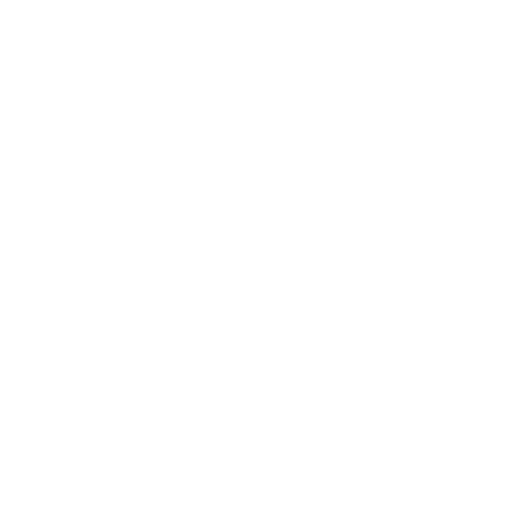
t = 0.00 s
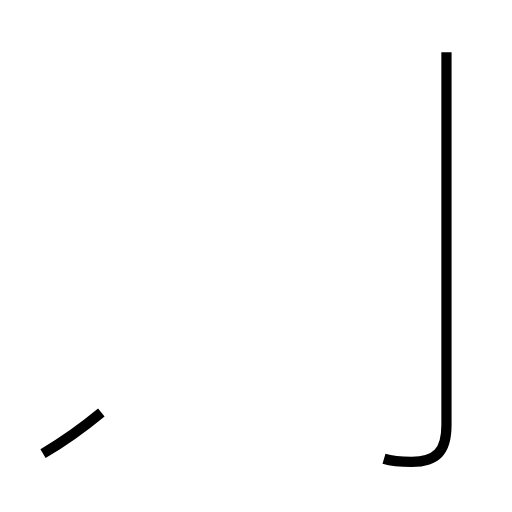
t = 1.56 s
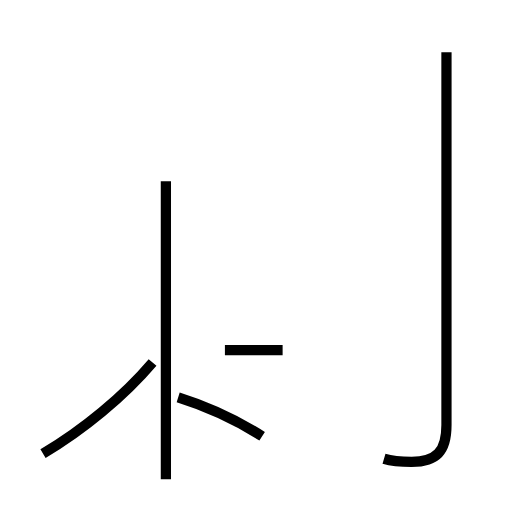
t = 3.08 s
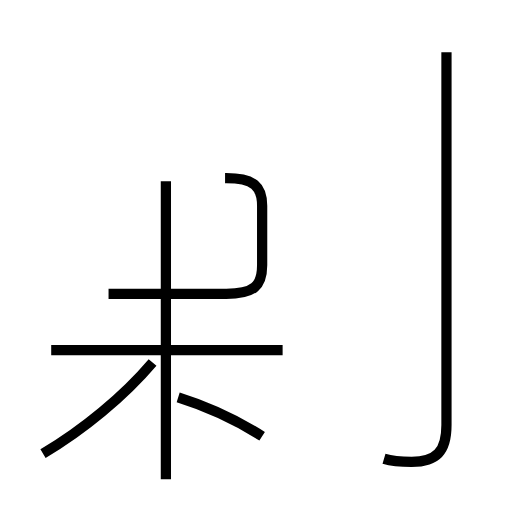
t = 4.42 s
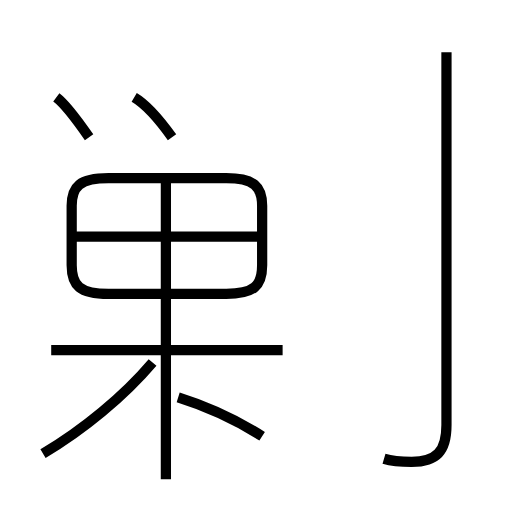
t = 6.13 s
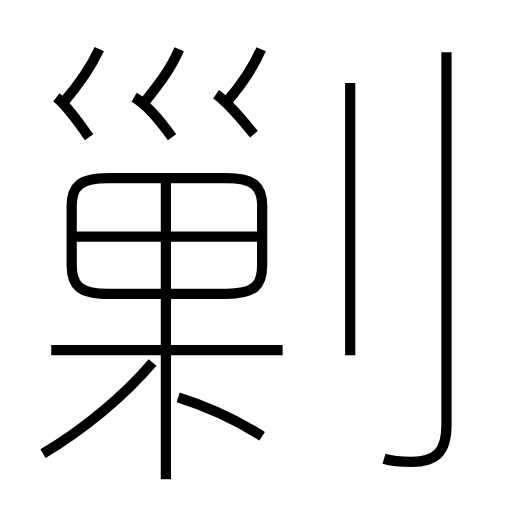
t = 7.65 s

The animated SVG that drew these frames (rendered in a browser with its animation timeline set to each time). Animation: 14 SMIL elements (animate=14); one cycle of 7.65 s.

<?xml version='1.0' encoding='utf-8'?>
<svg viewBox="0.0 -6.0 50.0 50.0" version="1.1" xmlns="http://www.w3.org/2000/svg"><rect x="-1000" y="-1000" width="2000" height="2000" stroke="white" fill="white" /><g style="fill:none;stroke:#000000;stroke-width:1"><path d="M 37.5 0.8 C 38.5 1.1 39.5 1.1 40.2 1.1 C 42.6 1.1 43.6 0.1 43.6 -2.5 L 43.6 -38.9 " transform="translate(0.0 38.0)" stroke-dasharray="44.88998147017703" stroke-dashoffset="44.88998147017703"><animate attributeName="stroke-dashoffset" from="44.88998147017703" to="0" dur="1.3466994441053108s" begin="0s" fill="freeze" /></path><path d="M 4.2 0.3 C 8.1 -2.0 12.1 -5.3 14.9 -8.6 " transform="translate(0.0 38.0)" stroke-dasharray="13.977256473830309" stroke-dashoffset="13.977256473830309"><animate attributeName="stroke-dashoffset" from="13.977256473830309" to="0" dur="0.4193176942149093s" begin="1.3466994441053108s" fill="freeze" /></path><path d="M 16.2 2.8 L 16.2 -26.3 " transform="translate(0.0 38.0)" stroke-dasharray="29.1" stroke-dashoffset="29.1"><animate attributeName="stroke-dashoffset" from="29.1" to="0" dur="0.873s" begin="1.7660171383202201s" fill="freeze" /></path><path d="M 25.6 -1.4 C 23.4 -2.8 20.6 -4.2 17.4 -5.2 " transform="translate(0.0 38.0)" stroke-dasharray="9.063444499345989" stroke-dashoffset="9.063444499345989"><animate attributeName="stroke-dashoffset" from="9.063444499345989" to="0" dur="0.27190333498037966s" begin="2.63901713832022s" fill="freeze" /></path><path d="M 27.6 -9.8 L 5.0 -9.8 " transform="translate(0.0 38.0)" stroke-dasharray="22.6" stroke-dashoffset="22.6"><animate attributeName="stroke-dashoffset" from="22.6" to="0" dur="0.678s" begin="2.9109204733005996s" fill="freeze" /></path><path d="M 10.6 -15.3 L 22.1 -15.3 C 24.8 -15.3 25.6 -16.1 25.6 -18.1 L 25.6 -23.9 C 25.6 -25.8 24.8 -26.6 22.1 -26.6 L 10.6 -26.6 C 7.8 -26.6 7.0 -25.8 7.0 -23.9 L 7.0 -18.1 C 7.0 -16.1 7.8 -15.3 10.6 -15.3 Z " transform="translate(0.0 38.0)" stroke-dasharray="55.57946004813206" stroke-dashoffset="55.57946004813206"><animate attributeName="stroke-dashoffset" from="55.57946004813206" to="0" dur="1.667383801443962s" begin="3.5889204733005995s" fill="freeze" /></path><path d="M 25.6 -20.9 L 7.0 -20.9 " transform="translate(0.0 38.0)" stroke-dasharray="18.6" stroke-dashoffset="18.6"><animate attributeName="stroke-dashoffset" from="18.6" to="0" dur="0.558s" begin="5.256304274744561s" fill="freeze" /></path><path d="M 8.7 -30.6 C 7.8 -31.9 6.3 -33.9 5.5 -34.5 " transform="translate(0.0 38.0)" stroke-dasharray="5.057532896010361" stroke-dashoffset="5.057532896010361"><animate attributeName="stroke-dashoffset" from="5.057532896010361" to="0" dur="0.15172598688031083s" begin="5.814304274744561s" fill="freeze" /></path><path d="M 16.8 -30.6 C 15.8 -32.0 14.3 -33.8 13.1 -34.5 " transform="translate(0.0 38.0)" stroke-dasharray="5.4068909725652805" stroke-dashoffset="5.4068909725652805"><animate attributeName="stroke-dashoffset" from="5.4068909725652805" to="0" dur="0.16220672917695841s" begin="5.966030261624872s" fill="freeze" /></path><path d="M 6.2 -34.0 C 7.5 -35.5 8.7 -37.1 9.7 -39.2 " transform="translate(0.0 38.0)" stroke-dasharray="6.288563451120751" stroke-dashoffset="6.288563451120751"><animate attributeName="stroke-dashoffset" from="6.288563451120751" to="0" dur="0.18865690353362252s" begin="6.12823699080183s" fill="freeze" /></path><path d="M 34.2 -9.3 L 34.2 -35.9 " transform="translate(0.0 38.0)" stroke-dasharray="26.599999999999998" stroke-dashoffset="26.599999999999998"><animate attributeName="stroke-dashoffset" from="26.599999999999998" to="0" dur="0.7979999999999999s" begin="6.316893894335452s" fill="freeze" /></path><path d="M 14.1 -34.0 C 15.3 -35.5 16.6 -37.1 17.5 -39.2 " transform="translate(0.0 38.0)" stroke-dasharray="6.234277367422967" stroke-dashoffset="6.234277367422967"><animate attributeName="stroke-dashoffset" from="6.234277367422967" to="0" dur="0.18702832102268901s" begin="7.114893894335452s" fill="freeze" /></path><path d="M 24.8 -30.9 C 23.8 -32.1 22.4 -33.9 21.1 -34.8 " transform="translate(0.0 38.0)" stroke-dasharray="5.391302378517066" stroke-dashoffset="5.391302378517066"><animate attributeName="stroke-dashoffset" from="5.391302378517066" to="0" dur="0.161739071355512s" begin="7.301922215358141s" fill="freeze" /></path><path d="M 22.1 -34.0 C 23.4 -35.5 24.6 -37.1 25.5 -39.2" transform="translate(0.0 38.0)" stroke-dasharray="6.239536066266047" stroke-dashoffset="6.239536066266047"><animate attributeName="stroke-dashoffset" from="6.239536066266047" to="0" dur="0.1871860819879814s" begin="7.463661286713653s" fill="freeze" /></path></g></svg>
